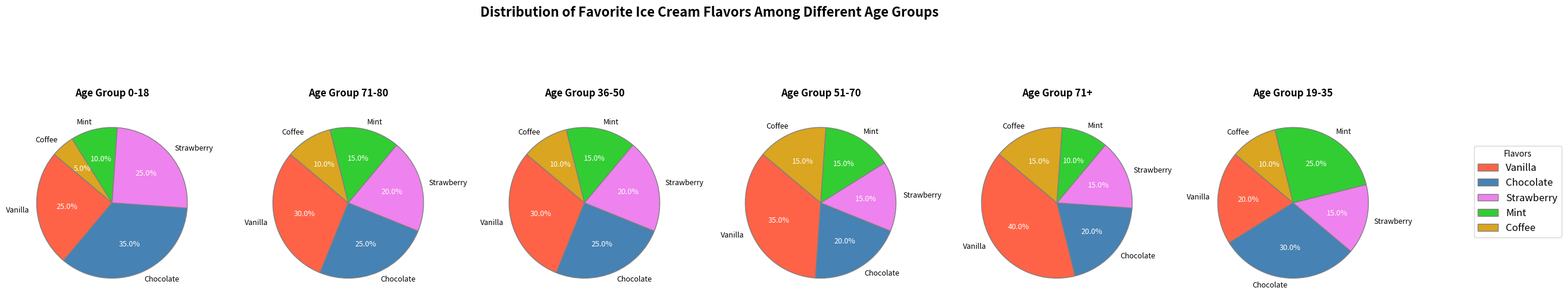

Generate this figure with matplotlib:
import matplotlib.pyplot as plt

age_groups = ['0-18', '19-35', '36-50', '51-70', '71+', '71-80']
flavors = ['Vanilla', 'Chocolate', 'Strawberry', 'Mint', 'Coffee']
data = {
    '0-18': [25, 35, 25, 10, 5],
    '71-80': [30, 25, 20, 15, 10],  # Moved '71-80' here
    '36-50': [30, 25, 20, 15, 10],
    '51-70': [35, 20, 15, 15, 15],
    '71+': [40, 20, 15, 10, 15],
    '19-35': [20, 30, 15, 25, 10]   # Moved '19-35' here
}

# New set of colors for the flavors
colors = ['#FF6347', '#4682B4', '#EE82EE', '#32CD32', '#DAA520']
fig, axs = plt.subplots(1, 6, figsize=(24, 6), subplot_kw=dict(aspect='equal'))

for ax, (age, percentages) in zip(axs, data.items()):
    wedges, texts, autotexts = ax.pie(
        percentages, labels=flavors, autopct='%1.1f%%', startangle=140,
        colors=colors, textprops={'fontsize': 9}, wedgeprops={'edgecolor': 'gray'}
    )
    ax.set_title(f'Age Group {age}', fontsize=12, weight='bold', pad=15)
    for autotext in autotexts:
        autotext.set_color('white')

plt.suptitle('Distribution of Favorite Ice Cream Flavors Among Different Age Groups', 
             fontsize=16, weight='bold', y=1.02)

fig.legend(wedges, flavors, title="Flavors", loc="center right", bbox_to_anchor=(1.1, 0.5), fontsize=12)

plt.tight_layout()
plt.show()
